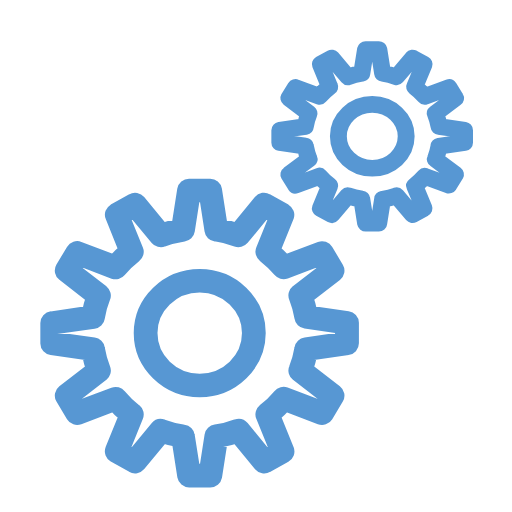
t = 0.00 s
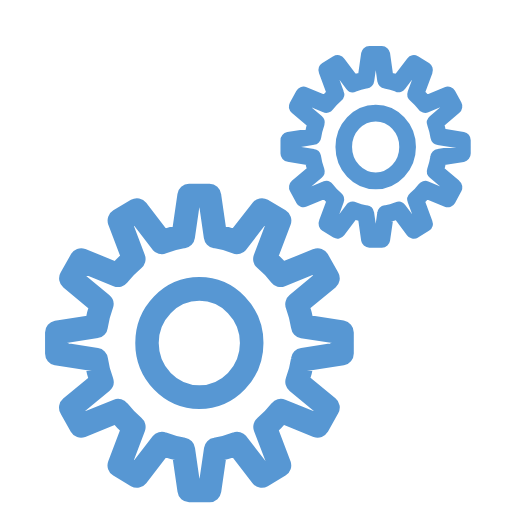
t = 1.25 s
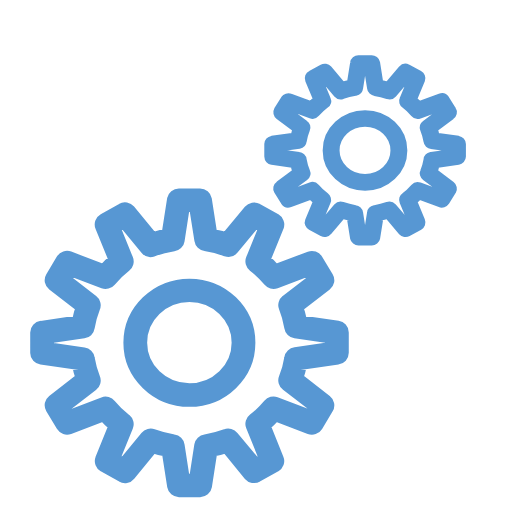
t = 2.50 s
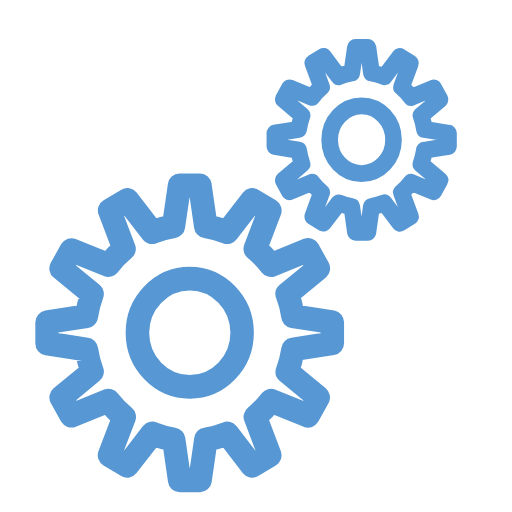
t = 3.75 s

The animated SVG that drew these frames (rendered in a browser with its animation timeline set to each time). Animation: 2 SMIL elements (animateTransform=2); one cycle of 5.00 s, repeats indefinitely.

<?xml version="1.0" encoding="utf-8"?>
<!-- Generator: Adobe Illustrator 19.0.1, SVG Export Plug-In . SVG Version: 6.00 Build 0)  -->
<svg version="1.1" id="Слой_1" xmlns="http://www.w3.org/2000/svg" xmlns:xlink="http://www.w3.org/1999/xlink" x="0px" y="0px"
	 viewBox="0 0 500 500" style="enable-background:new 0 0 500 500;" xml:space="preserve">
<style type="text/css">
	.st0{stroke:#5797D3;stroke-width:16;stroke-miterlimit:10;}
	.st1{stroke:#5797D3;stroke-width:12;stroke-miterlimit:10;}
</style>
<g>
	<g>
		<g>
			<g>
				<animateTransform attributeName="transform"
                          attributeType="XML"
                          type="rotate"
                          from="0 190 330"
                          to="360 190 330"
                          dur="5s"
                          repeatCount="indefinite"/>
				<path class="st0" d="M205.3,468h-20.6c-1.8,0-3.3-1.3-3.6-3l-5.6-36c-5.9-1-11.7-2.5-17.3-4.4L134.7,453
					c-1.1,1.3-3.1,1.7-4.6,0.8l-17.9-10c-1.5-0.9-2.2-2.7-1.6-4.3l13.8-33.9c-4.6-3.7-8.8-7.8-12.6-12.2l-35.1,13.3
					c-1.7,0.6-3.5,0-4.4-1.5L62,388c-0.9-1.5-0.5-3.4,0.9-4.5l29.4-22.6c-2-5.4-3.5-11-4.6-16.7l-37.2-5.4c-1.8-0.3-3.1-1.7-3.1-3.4
					v-20c0-1.7,1.3-3.2,3.1-3.4l37.2-5.4c1.1-5.7,2.6-11.3,4.6-16.7L62.9,267c-1.4-1.1-1.8-3-0.9-4.5l10.3-17.3
					c0.9-1.5,2.8-2.1,4.4-1.5l35,13.3c3.9-4.4,8.1-8.5,12.6-12.2L110.7,211c-0.7-1.6,0-3.4,1.5-4.3l17.9-10c1.5-0.9,3.5-0.5,4.6,0.8
					l23.4,28.5c5.6-1.9,11.4-3.4,17.3-4.5l5.6-36c0.3-1.7,1.8-3,3.6-3h20.6c1.8,0,3.3,1.3,3.6,3l5.6,36c5.9,1,11.7,2.5,17.3,4.5
					l23.4-28.5c1.1-1.4,3.1-1.7,4.6-0.8l17.9,10c1.5,0.9,2.2,2.7,1.6,4.3l-13.7,33.9c4.6,3.8,8.9,7.9,12.7,12.2l35-13.3
					c1.7-0.6,3.5,0,4.4,1.5l10.3,17.3c0.9,1.5,0.5,3.4-0.9,4.5l-29.4,22.7c2,5.5,3.6,11.1,4.6,16.7l37.2,5.4
					c1.8,0.3,3.1,1.7,3.1,3.4v20c0,1.7-1.3,3.2-3.1,3.4l-37.2,5.4c-1.1,5.6-2.6,11.2-4.6,16.7l29.4,22.7c1.4,1.1,1.8,3,0.9,4.5
					l-10.3,17.3c-0.9,1.5-2.8,2.1-4.4,1.5l-35-13.3c-3.8,4.3-8,8.4-12.7,12.2l13.8,33.9c0.6,1.6,0,3.4-1.6,4.3l-17.9,10
					c-1.5,0.9-3.5,0.5-4.6-0.8l-23.4-28.4c-5.6,2-11.4,3.4-17.3,4.4l-5.6,36C208.6,466.7,207.1,468,205.3,468z M187.8,461h14.4
					l5.5-35.5c0.2-1.5,1.5-2.7,3-2.9c7.1-1,14.2-2.8,20.9-5.4c1.5-0.5,3.1-0.1,4.1,1.1l23.1,28.1l12.5-7l-13.6-33.5
					c-0.6-1.4-0.1-3,1.1-4c5.8-4.5,10.9-9.5,15.3-14.8c1-1.2,2.7-1.6,4.1-1.1l34.6,13.1L320,387l-29-22.4c-1.2-0.9-1.7-2.6-1.1-4
					c2.6-6.6,4.5-13.5,5.6-20.2c0.2-1.5,1.5-2.7,3-2.9l36.7-5.3v-14l-36.7-5.4c-1.6-0.2-2.8-1.4-3-2.9c-1.1-6.7-3-13.6-5.6-20.2
					c-0.6-1.4-0.1-3,1.1-4l29-22.4l-7.2-12.1l-34.6,13.2c-1.5,0.6-3.1,0.1-4.1-1.1c-4.4-5.4-9.6-10.3-15.3-14.8
					c-1.2-1-1.7-2.6-1.1-4l13.6-33.5l-12.5-7l-23.1,28.1c-1,1.2-2.7,1.6-4.1,1.1c-6.7-2.5-13.7-4.3-20.9-5.4c-1.6-0.2-2.8-1.4-3-2.9
					l-5.5-35.5h-14.4l-5.5,35.5c-0.2,1.5-1.5,2.7-3,2.9c-7.2,1.1-14.2,2.9-20.9,5.4c-1.4,0.6-3.1,0.1-4.1-1.1L131,204.2l-12.5,7
					l13.6,33.5c0.6,1.4,0.1,3.1-1.1,4c-5.6,4.3-10.7,9.3-15.3,14.8c-1,1.2-2.7,1.6-4.1,1.1L77,251.4l-7.2,12.1l29.1,22.4
					c1.2,1,1.7,2.6,1.1,4c-2.6,6.4-4.5,13.2-5.6,20.2c-0.2,1.5-1.5,2.7-3,2.9l-36.7,5.3v14l36.7,5.3c1.6,0.2,2.8,1.4,3,2.9
					c1.2,7,3,13.8,5.6,20.2c0.6,1.4,0.1,3-1.1,4l-29.1,22.4l7.2,12.1l34.6-13.1c1.5-0.6,3.1-0.1,4.1,1.1c4.5,5.4,9.6,10.4,15.3,14.8
					c1.2,1,1.7,2.6,1.1,4l-13.6,33.5l12.5,7l23.2-28.1c1-1.2,2.6-1.6,4.1-1.1c6.7,2.5,13.8,4.3,20.9,5.4c1.6,0.2,2.8,1.4,3,2.9
					L187.8,461z M195,379.9c-31.1,0-56.4-24.5-56.4-54.6s25.3-54.6,56.4-54.6s56.5,24.5,56.5,54.6
					C251.4,355.4,226.1,379.9,195,379.9z M195,277.7c-27.1,0-49.2,21.4-49.2,47.6c0,26.3,22.1,47.7,49.2,47.7
					c27.2,0,49.3-21.4,49.3-47.7C244.2,299,222.1,277.7,195,277.7z"/>
			</g>
		</g>
		<g>
			<g>
			</g>
		</g>
	</g>
</g>
<g>
	<g>
		<g>
			<g>
				<animateTransform attributeName="transform"
                          attributeType="XML"
                          type="rotate"
                          from="0 360 140"
                          to="360 360 140"
                          dur="5s"
                          repeatCount="indefinite"/>
				<path class="st1" d="M370,220.1h-12.9c-1.1,0-2.1-0.8-2.3-1.8l-3.5-21.9c-3.7-0.6-7.3-1.5-10.8-2.7l-14.7,17.3
					c-0.7,0.8-1.9,1-2.9,0.5l-11.2-6.1c-0.9-0.5-1.4-1.6-1-2.6l8.6-20.7c-2.9-2.3-5.5-4.8-7.9-7.4l-22,8.1c-1.1,0.4-2.2,0-2.8-0.9
					l-6.5-10.5c-0.6-0.9-0.3-2.1,0.6-2.7l18.4-13.8c-1.3-3.3-2.2-6.7-2.9-10.2l-23.3-3.3c-1.1-0.2-1.9-1-1.9-2.1v-12.2
					c0-1,0.8-1.9,1.9-2.1l23.3-3.3c0.7-3.5,1.6-6.9,2.9-10.2l-18.4-14c-0.9-0.7-1.1-1.8-0.6-2.7l6.5-10.5c0.6-0.9,1.8-1.3,2.8-0.9
					l21.9,8.1c2.4-2.7,5.1-5.2,7.9-7.4l-8.5-20.6c-0.4-1,0-2.1,0.9-2.6l11.2-6.1c0.9-0.5,2.2-0.3,2.9,0.5l14.7,17.4
					c3.5-1.2,7.1-2.1,10.8-2.7l3.5-21.9c0.2-1,1.1-1.8,2.3-1.8h12.9c1.1,0,2.1,0.8,2.3,1.8l3.5,21.9c3.7,0.6,7.3,1.5,10.8,2.7
					l14.7-17.4c0.7-0.9,1.9-1,2.9-0.5l11.2,6.1c0.9,0.5,1.4,1.6,1,2.6l-8.6,20.7c2.9,2.3,5.6,4.8,8,7.4l21.9-8.1
					c1.1-0.4,2.2,0,2.8,0.9l6.5,10.5c0.6,0.9,0.3,2.1-0.6,2.7l-18.4,13.8c1.3,3.4,2.3,6.8,2.9,10.2L454,125c1.1,0.2,1.9,1,1.9,2.1
					v12.2c0,1-0.8,1.9-1.9,2.1l-23.3,3.3c-0.7,3.4-1.6,6.8-2.9,10.2l18.4,13.8c0.9,0.7,1.1,1.8,0.6,2.7l-6.5,10.5
					c-0.6,0.9-1.8,1.3-2.8,0.9l-21.9-8.1c-2.4,2.6-5,5.1-8,7.4l8.6,20.7c0.4,1,0,2.1-1,2.6l-11.2,6.1c-0.9,0.5-2.2,0.3-2.9-0.5
					l-14.7-17.3c-3.5,1.2-7.1,2.1-10.8,2.7l-3.5,21.9C372,219.3,371.1,220.1,370,220.1z M359,215.8h9l3.4-21.6
					c0.1-0.9,0.9-1.6,1.9-1.8c4.4-0.6,8.9-1.7,13.1-3.3c0.9-0.3,1.9-0.1,2.6,0.7l14.5,17.1l7.8-4.3l-8.5-20.4
					c-0.4-0.9-0.1-1.8,0.7-2.4c3.6-2.7,6.8-5.8,9.6-9c0.6-0.7,1.7-1,2.6-0.7l21.7,8l4.5-7.4l-18.2-13.6c-0.8-0.5-1.1-1.6-0.7-2.4
					c1.6-4,2.8-8.2,3.5-12.3c0.1-0.9,0.9-1.6,1.9-1.8l23-3.2v-8.5l-23-3.3c-1-0.1-1.8-0.9-1.9-1.8c-0.7-4.1-1.9-8.3-3.5-12.3
					c-0.4-0.9-0.1-1.8,0.7-2.4l18.2-13.6l-4.5-7.4l-21.7,8c-0.9,0.4-1.9,0.1-2.6-0.7c-2.8-3.3-6-6.3-9.6-9c-0.8-0.6-1.1-1.6-0.7-2.4
					l8.5-20.4l-7.8-4.3L389,76.3c-0.6,0.7-1.7,1-2.6,0.7c-4.2-1.5-8.6-2.6-13.1-3.3c-1-0.1-1.8-0.9-1.9-1.8L368,50.3h-9l-3.4,21.6
					c-0.1,0.9-0.9,1.6-1.9,1.8c-4.5,0.7-8.9,1.8-13.1,3.3c-0.9,0.4-1.9,0.1-2.6-0.7l-14.6-17l-7.8,4.3l8.5,20.4
					c0.4,0.9,0.1,1.9-0.7,2.4c-3.5,2.6-6.7,5.7-9.6,9c-0.6,0.7-1.7,1-2.6,0.7l-21.7-8l-4.5,7.4l18.2,13.6c0.8,0.6,1.1,1.6,0.7,2.4
					c-1.6,3.9-2.8,8-3.5,12.3c-0.1,0.9-0.9,1.6-1.9,1.8l-23,3.2v8.5l23,3.2c1,0.1,1.8,0.9,1.9,1.8c0.8,4.3,1.9,8.4,3.5,12.3
					c0.4,0.9,0.1,1.8-0.7,2.4l-18.2,13.6l4.5,7.4l21.7-8c0.9-0.4,1.9-0.1,2.6,0.7c2.8,3.3,6,6.3,9.6,9c0.8,0.6,1.1,1.6,0.7,2.4
					l-8.5,20.4l7.8,4.3l14.5-17.1c0.6-0.7,1.6-1,2.6-0.7c4.2,1.5,8.6,2.6,13.1,3.3c1,0.1,1.8,0.9,1.9,1.8L359,215.8z M363.5,166.4
					c-19.5,0-35.3-14.9-35.3-33.3s15.9-33.3,35.3-33.3s35.4,14.9,35.4,33.3C398.9,151.5,383,166.4,363.5,166.4z M363.5,104.1
					c-17,0-30.8,13-30.8,29c0,16,13.8,29.1,30.8,29.1c17,0,30.9-13,30.9-29.1C394.3,117.1,380.5,104.1,363.5,104.1z"/>
			</g>
		</g>
		<g>
			<g>
			</g>
		</g>
	</g>
</g>
</svg>
